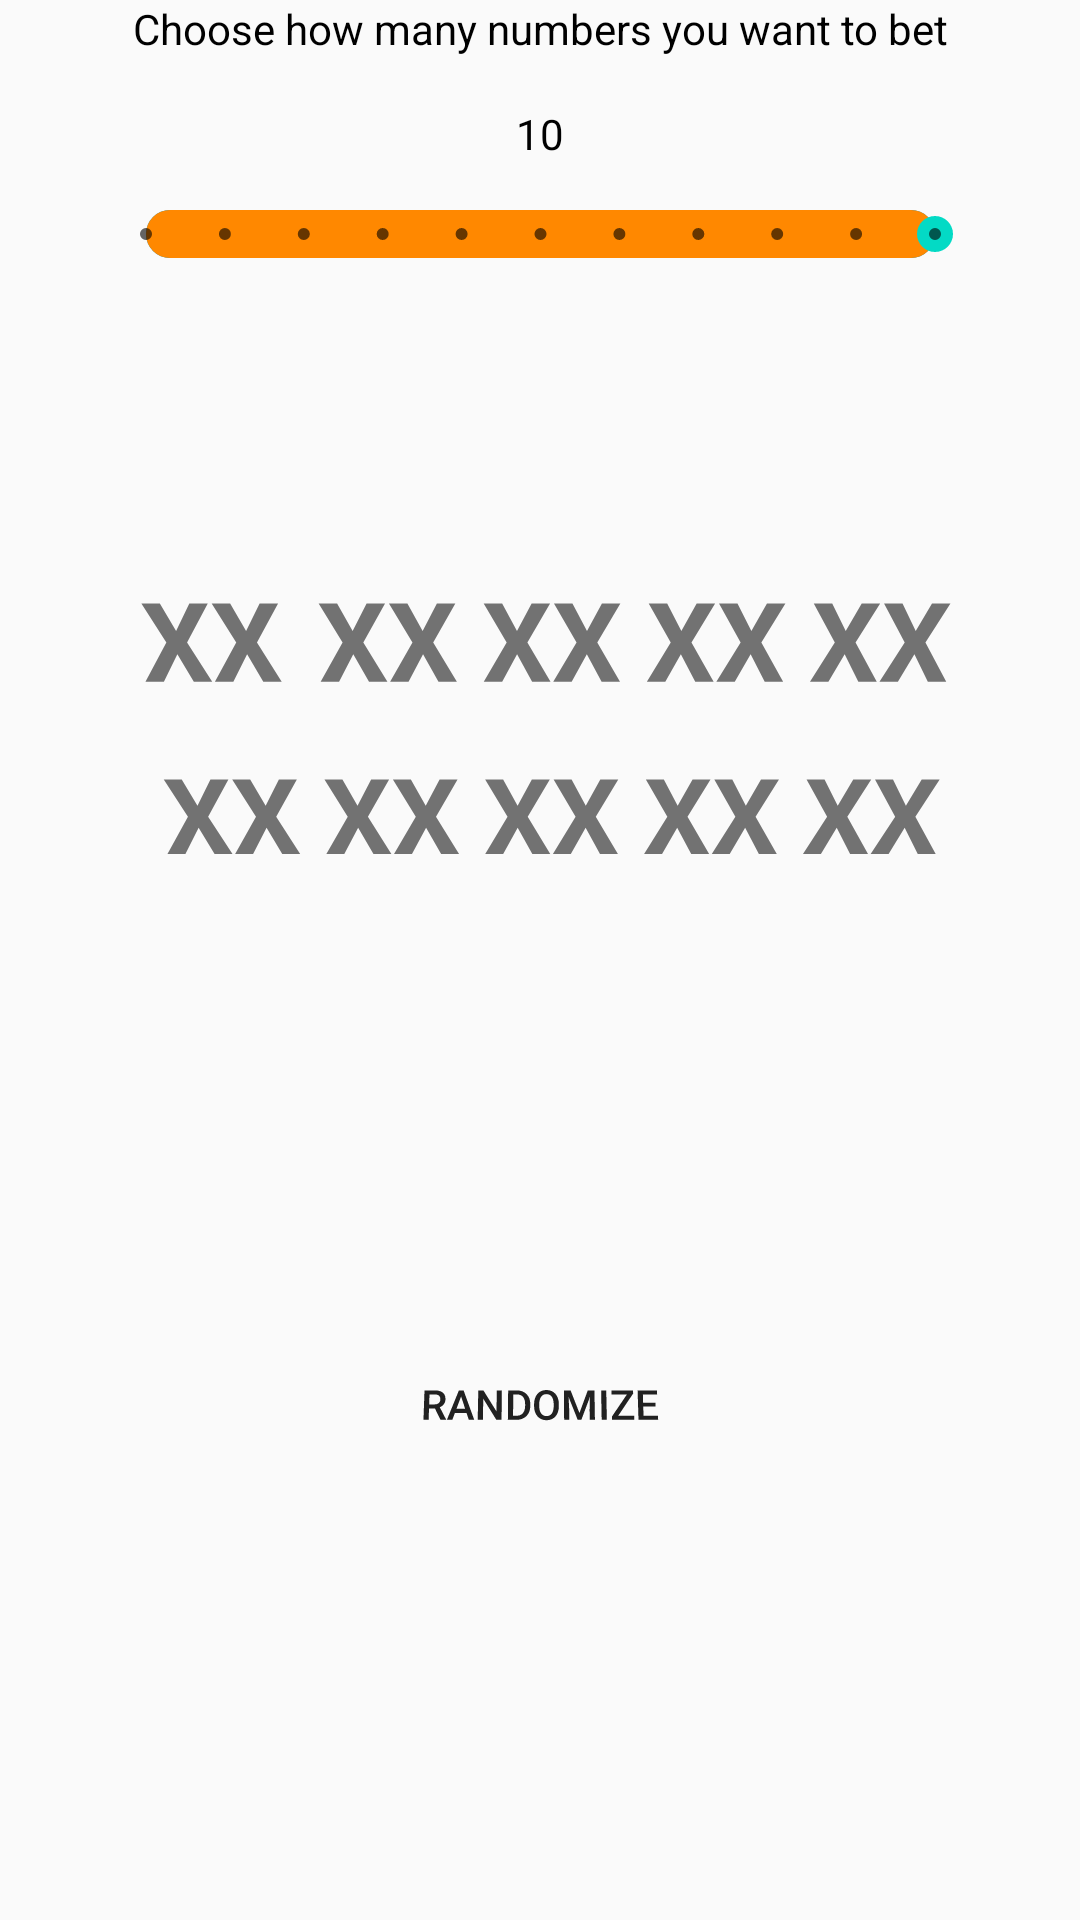

Layout XML and referenced resources for this Android screen:
<!-- AndroidManifest.xml: application theme AppTheme -->
<!-- res/layout/keno.xml -->
<?xml version="1.0" encoding="utf-8"?>
<androidx.constraintlayout.widget.ConstraintLayout xmlns:android="http://schemas.android.com/apk/res/android"
    xmlns:app="http://schemas.android.com/apk/res-auto"
    xmlns:tools="http://schemas.android.com/tools"
    android:layout_width="match_parent"
    android:layout_height="match_parent"
    android:scrollbarSize="10dp">

    <TableLayout
        android:id="@+id/tableLayout"
        android:layout_width="0dp"
        android:layout_height="wrap_content"
        android:layout_marginStart="32dp"
        android:layout_marginEnd="32dp"
        android:rotationX="-5"
        app:layout_constraintBottom_toBottomOf="parent"
        app:layout_constraintEnd_toEndOf="parent"
        app:layout_constraintStart_toStartOf="parent"
        app:layout_constraintTop_toBottomOf="@+id/seekBar"
        app:layout_constraintVertical_bias="0.22000003">


        <TableRow
            android:layout_width="match_parent"
            android:layout_height="match_parent"
            android:gravity="center"
            android:paddingBottom="10dp">

            <TextView
                android:id="@+id/Pierwszaliczba"
                android:layout_width="match_parent"
                android:layout_height="match_parent"
                android:background="@drawable/select_button"
                android:text="@string/xx"
                android:textAlignment="center"
                android:textSize="36sp"
                android:textStyle="bold" />

            <TextView
                android:id="@+id/Drugaliczba"
                android:layout_width="match_parent"
                android:layout_height="match_parent"
                android:layout_marginStart="8dp"
                android:background="@drawable/select_button"
                android:text="@string/xx"
                android:textAlignment="center"
                android:textSize="36sp"
                android:textStyle="bold" />

            <TextView
                android:id="@+id/Trzecialiczba"
                android:layout_width="match_parent"
                android:layout_height="match_parent"
                android:layout_marginStart="8dp"
                android:background="@drawable/select_button"
                android:text="@string/xx"
                android:textAlignment="center"
                android:textSize="36sp"
                android:textStyle="bold" />

            <TextView
                android:id="@+id/czwartaliczba"
                android:layout_width="match_parent"
                android:layout_height="match_parent"
                android:layout_marginStart="8dp"
                android:background="@drawable/select_button"
                android:text="@string/xx"
                android:textAlignment="center"
                android:textSize="36sp"
                android:textStyle="bold" />

            <TextView
                android:id="@+id/piontaliczba"
                android:layout_width="match_parent"
                android:layout_height="match_parent"
                android:layout_marginStart="8dp"
                android:background="@drawable/select_button"
                android:text="@string/xx"
                android:textAlignment="center"
                android:textSize="36sp"
                android:textStyle="bold" />

        </TableRow>

        <TableRow
            android:id="@+id/tableRow2"
            android:layout_width="match_parent"
            android:layout_height="match_parent"
            android:gravity="center">

            <TextView
                android:id="@+id/szustaliczba"
                android:layout_width="match_parent"
                android:layout_height="wrap_content"
                android:layout_marginStart="8dp"
                android:background="@drawable/select_button"
                android:text="@string/xx"
                android:textAlignment="center"
                android:textSize="36sp"
                android:textStyle="bold" />

            <TextView
                android:id="@+id/Siudmaliczba"
                android:layout_width="match_parent"
                android:layout_height="wrap_content"
                android:layout_marginStart="8dp"
                android:background="@drawable/select_button"
                android:text="@string/xx"
                android:textAlignment="center"
                android:textSize="36sp"
                android:textStyle="bold" />

            <TextView
                android:id="@+id/Usmaliczba"
                android:layout_width="match_parent"
                android:layout_height="wrap_content"
                android:layout_marginStart="8dp"
                android:background="@drawable/select_button"
                android:text="@string/xx"
                android:textAlignment="center"
                android:textSize="36sp"
                android:textStyle="bold" />

            <TextView
                android:id="@+id/Dziewiontaliczba"
                android:layout_width="match_parent"
                android:layout_height="wrap_content"
                android:layout_marginStart="8dp"
                android:background="@drawable/select_button"
                android:text="@string/xx"
                android:textAlignment="center"
                android:textSize="36sp"
                android:textStyle="bold" />

            <TextView
                android:id="@+id/Dziesiontaliczba"
                android:layout_width="match_parent"
                android:layout_height="wrap_content"
                android:layout_marginStart="8dp"
                android:background="@drawable/select_button"
                android:text="@string/xx"
                android:textAlignment="center"
                android:textSize="36sp"
                android:textStyle="bold" />

        </TableRow>

    </TableLayout>


    <Button
        android:id="@+id/buttonLosuj"
        android:layout_width="0dp"
        android:layout_height="wrap_content"
        android:layout_marginStart="32dp"
        android:layout_marginEnd="32dp"
        android:background="@drawable/select_button"
        android:rotationX="10"
        android:text="@string/losuj"
        app:layout_constraintBottom_toBottomOf="parent"
        app:layout_constraintEnd_toEndOf="parent"
        app:layout_constraintStart_toStartOf="parent"
        app:layout_constraintTop_toBottomOf="@+id/tableLayout" />

    <SeekBar
        android:id="@+id/seekBar"
        style="@style/Widget.AppCompat.SeekBar.Discrete"
        android:layout_width="295dp"
        android:layout_height="28dp"
        android:layout_marginStart="8dp"
        android:layout_marginTop="10dp"
        android:layout_marginEnd="8dp"
        android:max="10"
        android:progress="10"
        android:progressDrawable="@drawable/seekbar"
        android:scrollbarSize="30dp"

        android:scrollbarStyle="insideOverlay"
        android:splitTrack="false"

        app:layout_constraintEnd_toEndOf="parent"
        app:layout_constraintStart_toStartOf="parent"
        app:layout_constraintTop_toBottomOf="@+id/textViewIloscLiczb" />

    <TextView
        android:id="@+id/textViewIloscliczb"
        android:layout_width="0dp"
        android:layout_height="wrap_content"
        android:text="@string/wybierz_ile_liczb_chcesz_wytypowa"
        android:textAlignment="center"
        android:textColor="@color/design_default_color_on_secondary"
        app:layout_constraintEnd_toEndOf="parent"
        app:layout_constraintStart_toStartOf="parent"
        app:layout_constraintTop_toTopOf="parent" />

    <TextView
        android:id="@+id/textViewIloscLiczb"
        android:layout_width="wrap_content"
        android:layout_height="wrap_content"
        android:layout_marginTop="16dp"
        android:text="10"
        android:textColor="@color/design_default_color_on_secondary"
        app:layout_constraintEnd_toEndOf="parent"
        app:layout_constraintStart_toStartOf="parent"
        app:layout_constraintTop_toBottomOf="@+id/textViewIloscliczb" />


</androidx.constraintlayout.widget.ConstraintLayout>
<!-- resources referenced by this layout -->
<resources>
  <!-- drawable seekbar (drawable) -->
  <?xml version="1.0" encoding="utf-8"?>
  <layer-list xmlns:android="http://schemas.android.com/apk/res/android">
  
      <item android:id="@android:id/secondaryProgress">
  
          <shape android:shape="rectangle">
              <solid android:color="@android:color/holo_blue_dark"/>
              <corners android:radius="12dp"/>
          </shape>
      </item>
  
      <item android:id="@android:id/progress">
          <clip android:drawable="@drawable/bg_progress"/>
      </item>
  </layer-list>
  <string name="losuj">Randomize</string>
  <string name="wybierz_ile_liczb_chcesz_wytypowa">Choose how many numbers you want to bet</string>
  <string name="xx">XX</string>
  <style name="AppTheme" parent="Theme.AppCompat.Light.DarkActionBar">
          
          <item name="colorPrimary">@color/colorPrimary</item>
          <item name="colorPrimaryDark">@color/colorPrimaryDark</item>
          <item name="colorAccent">@color/colorAccent</item>
      </style>
  <!-- drawable bg_progress (drawable) -->
  <?xml version="1.0" encoding="utf-8"?>
  <shape xmlns:android="http://schemas.android.com/apk/res/android">
  
      <solid android:color="@android:color/holo_orange_dark"/>
      <corners android:radius="12dp"/>
  </shape>
  <!-- not gathered from this repository: default colours our renderer supplied (Android Studio template values) -->
  <color name="colorPrimary">#FF6200EE</color>
  <color name="colorPrimaryDark">#FF3700B3</color>
  <color name="colorAccent">#FF03DAC5</color>
</resources>
